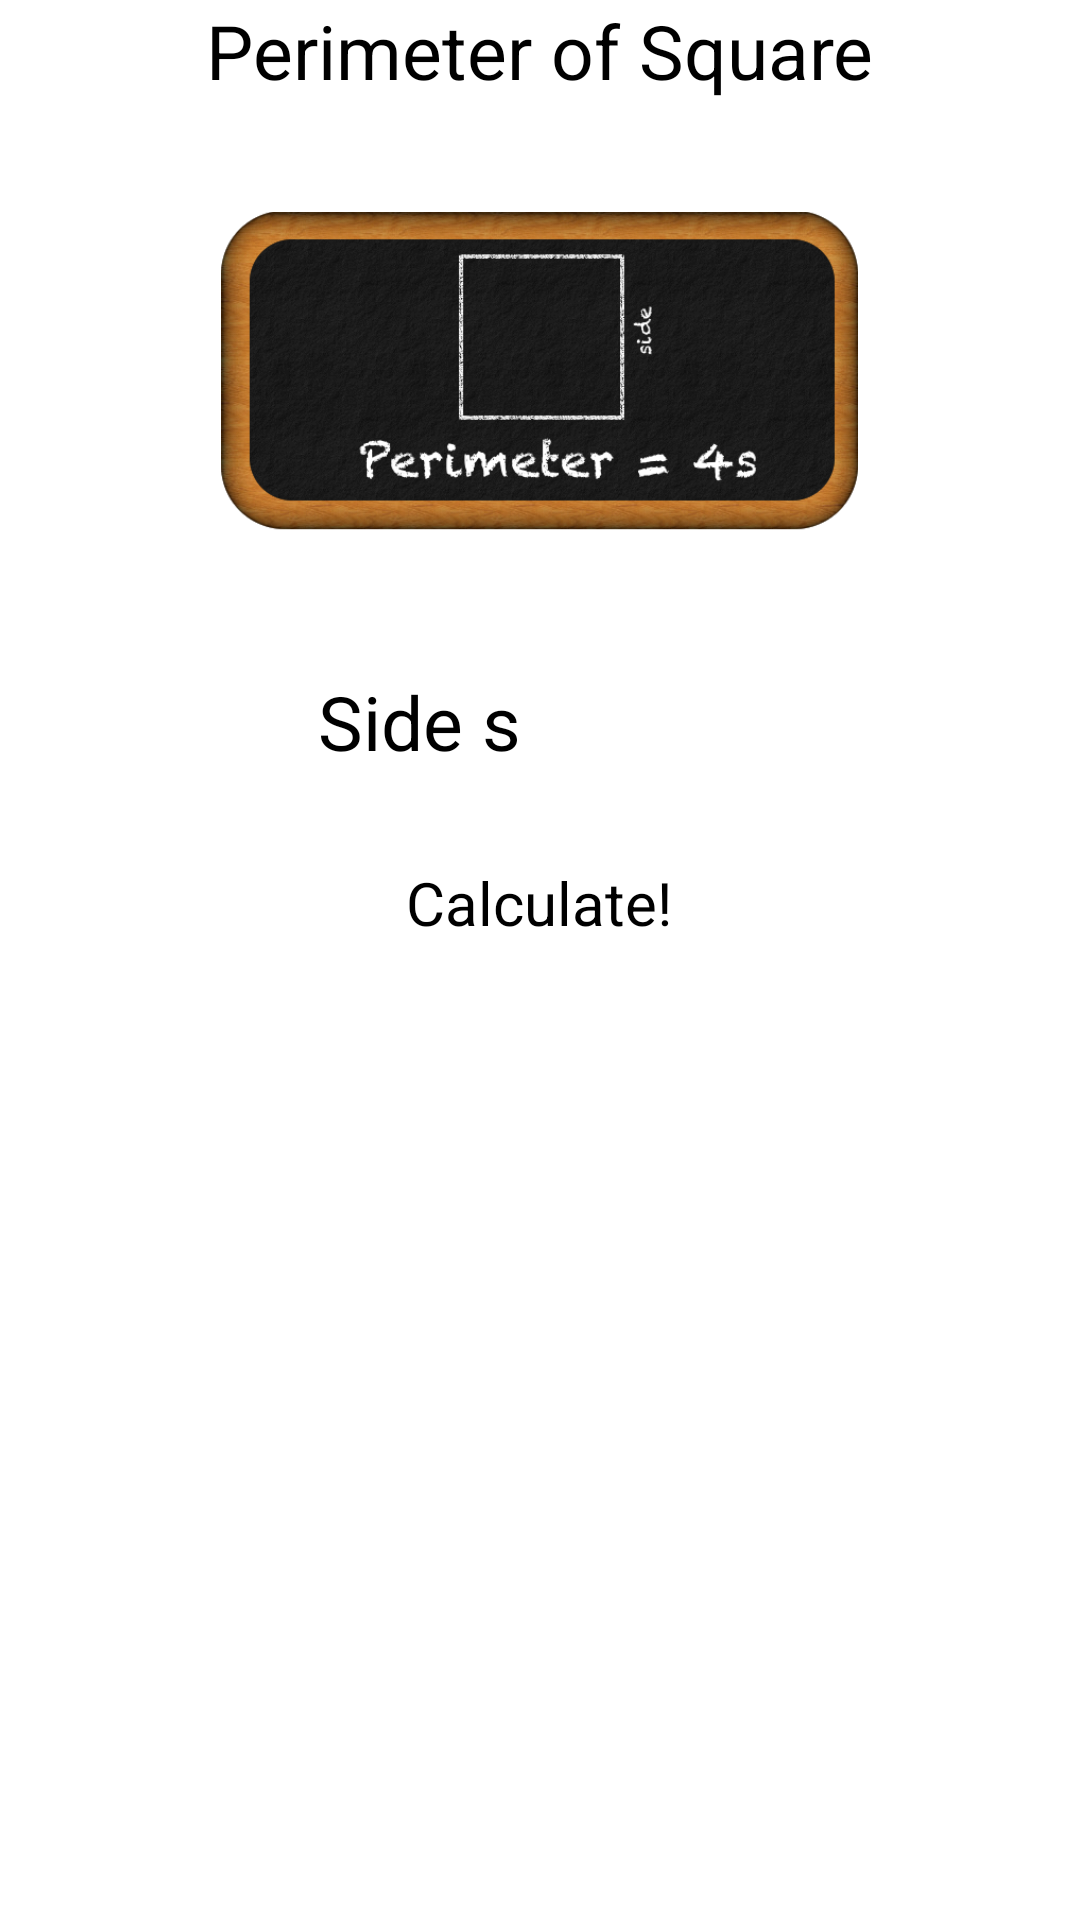

This screen was rendered from an Android layout file. Write that file and the resources it references.
<!-- AndroidManifest.xml: application theme AppTheme -->
<!-- res/layout/square_perimeter.xml -->
<?xml version="1.0" encoding="utf-8"?>
<ScrollView xmlns:android="http://schemas.android.com/apk/res/android"
    android:layout_width="fill_parent"
    android:layout_height="fill_parent"
    android:background="#FFFFFF"
    android:orientation="vertical" >
    
<LinearLayout 
    android:layout_width="wrap_content"
    android:layout_height="0dp"
    android:layout_gravity="center_horizontal"
    android:orientation="vertical" 
    android:focusable="true"
	android:focusableInTouchMode="true">

    <TextView
        android:layout_width="wrap_content"
        android:layout_height="wrap_content"
        android:layout_gravity="center_horizontal"
        android:text="@string/square_perimeter"
        android:textColor="#000000"
        android:textSize="25sp" />
	   
    <RelativeLayout
        android:layout_width="match_parent"
        android:layout_height="180dp"
        android:paddingLeft="5dp"
        android:paddingRight="5dp" >
    	
        <ImageView 
            android:layout_width="wrap_content"
            android:layout_height="wrap_content"
            android:layout_gravity="center_horizontal"
            android:layout_centerVertical="true"
			android:layout_centerHorizontal="true"
            android:src="@drawable/emptyboard"
            android:contentDescription="@string/empty_board"/>
        
        <ImageView
            android:layout_width="wrap_content"
            android:layout_height="wrap_content"
            android:adjustViewBounds="true"
            android:layout_gravity="center_horizontal"
            android:layout_centerVertical="true"
			android:layout_centerHorizontal="true"
            android:src="@drawable/square_perimeter_formula"
            android:contentDescription="@string/square_perimeter" />
        
	</RelativeLayout>
    
    <LinearLayout
        android:layout_width="wrap_content"
        android:layout_height="wrap_content"
        android:layout_gravity="center_horizontal"
        android:orientation="horizontal" >

        <TextView
            android:layout_width="wrap_content"
            android:layout_height="wrap_content"
            android:layout_marginTop="10dp"
            android:paddingRight="20dp"
            android:paddingLeft="20dp"
            android:text="@string/variable_square"
            android:textColor="#000000"
            android:textSize="25sp"/>

        <EditText
            android:id="@+id/variable_square"
            android:layout_width="wrap_content"
            android:layout_height="wrap_content"
            android:layout_marginTop="10dp"
            android:layout_marginRight="20dp"
            android:ems="10"
            android:inputType="number|numberSigned|numberDecimal" />
    </LinearLayout>

    <Button
        android:id="@+id/calculate_button"
        android:layout_width="wrap_content"
        android:layout_height="wrap_content"
        android:layout_gravity="center_horizontal"
        android:layout_marginTop="10dp"
        android:padding="20dp"
        android:text="@string/calculate_button"
        android:textSize="20sp" 
        android:textColor="#000000"/>

    <LinearLayout
        android:layout_width="match_parent"
        android:layout_height="wrap_content"
        android:orientation="vertical" >

        <TextView
            android:id="@+id/display_result"
            android:layout_width="wrap_content"
            android:layout_height="wrap_content"
            android:minHeight="70dp"
            android:textColor="#000000"
            android:layout_marginTop="10dp"
            android:layout_marginLeft="20dp"
            android:layout_marginRight="20dp"
            android:layout_marginBottom="10dp"
            android:layout_gravity="center"
            android:gravity="center_horizontal"
            android:textSize="20sp" 
            android:textIsSelectable="true"/>
    </LinearLayout>

</LinearLayout>
</ScrollView>
<!-- resources referenced by this layout -->
<resources>
  <!-- drawable emptyboard: png bitmap (drawable, 93259 bytes) -->
  <!-- drawable square_perimeter_formula: png bitmap (drawable, 17517 bytes) -->
  <string name="calculate_button">Calculate!</string>
  <string name="empty_board">Empty Chalkboard</string>
  <string name="square_perimeter">Perimeter of Square</string>
  <string name="variable_square">Side s</string>
  <style name="AppTheme" parent="@style/Theme.Sherlock.Light.DarkActionBar">
          <item name="actionBarTabBarStyle">@style/Widget.MyTheme.ActionBar.TabBar</item>
          <item name="actionBarStyle">@style/Widget.MyTheme.ActionBar</item>
  	</style>
  <style name="Widget.MyTheme.ActionBar.TabBar" parent="Widget.Sherlock.ActionBar.TabBar">
      	<item name="android:background">#101010</item>
      	<item name="background">#101010</item>
  	</style>
  <style name="Widget.MyTheme.ActionBar" parent="Widget.Sherlock.ActionBar">
      	<item name="android:background">#101010</item>
      	<item name="background">#101010</item>
      	<item name="titleTextStyle">@style/MyTheme.ActionBar.TitleTextStyle</item>
  	</style>
  <style name="MyTheme.ActionBar.TitleTextStyle" parent="TextAppearance.Sherlock.Widget.ActionBar.Title">
      	<item name="android:textColor">#FFFFFF</item>
    	</style>
</resources>
